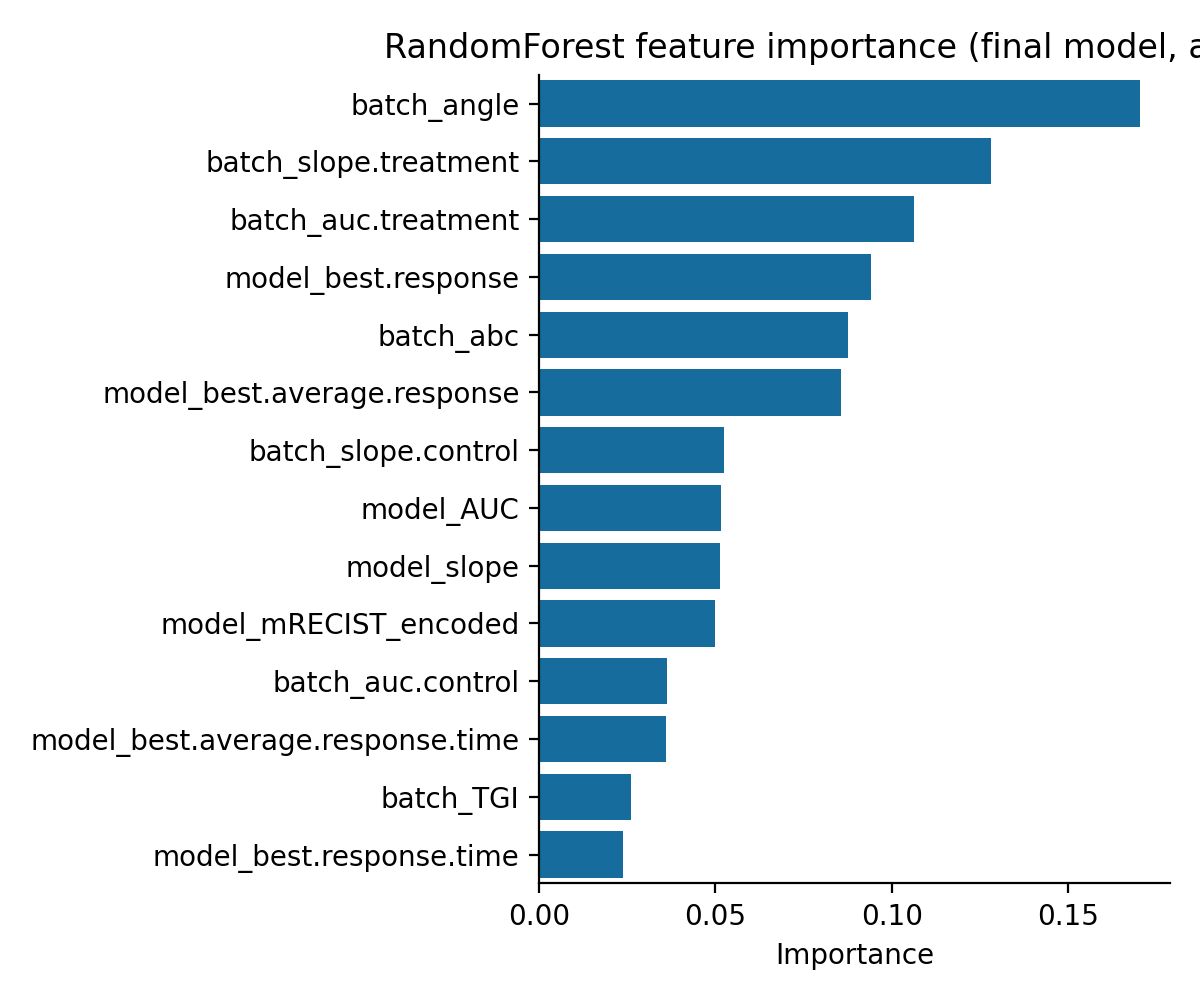

The table this chart was drawn from, first rows:
feature, importance
batch_angle, 0.1704
batch_slope.treatment, 0.1282
batch_auc.treatment, 0.1063
model_best.response, 0.09415
batch_abc, 0.08768
model_best.average.response, 0.08552
batch_slope.control, 0.05256
model_AUC, 0.05174
model_slope, 0.05127
model_mRECIST_encoded, 0.0499
batch_auc.control, 0.03631
model_best.average.response.time, 0.03602
batch_TGI, 0.02599
model_best.response.time, 0.02396
